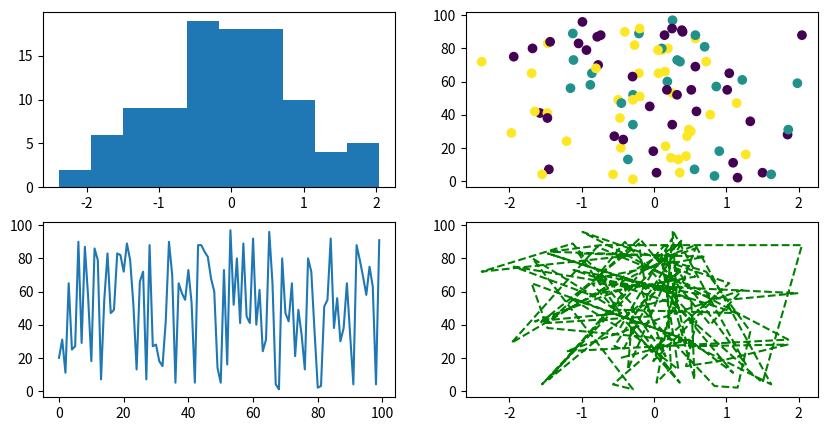

The matplotlib source for this figure:
# -*- coding: utf-8 -*-
"""
step05_subplot.py

subplot차트 시각화

"""
import numpy as np #별칭 -수치  data 생성
import matplotlib.pyplot as plt #별칭 -data 시각화

#1. subolot생성
fig=plt.figure(figsize = (10,5)) # 차트 size 지정
x1=fig.add_subplot(2,2,1) # 2행 2열 1번 
x2=fig.add_subplot(2,2,2) # 2행 2열 2번 
x3=fig.add_subplot(2,2,3) # 2행 2열 3번 
x4=fig.add_subplot(2,2,4) # 2행 2열 4번 

#x1격자 차트 그리기
data1=np.random.randn(100)
data2=np.random.randint(1,100,100)
cdata=np.random.randint(1,4,100)

x1.hist(data1) #히스토 그램
x2.scatter(data1,data2,c=cdata) #산점도
x3.plot(data2) #기본차트
x4.plot(data1,data2,'g--') #기본차트 : 선 색과 스타일
plt.show()



